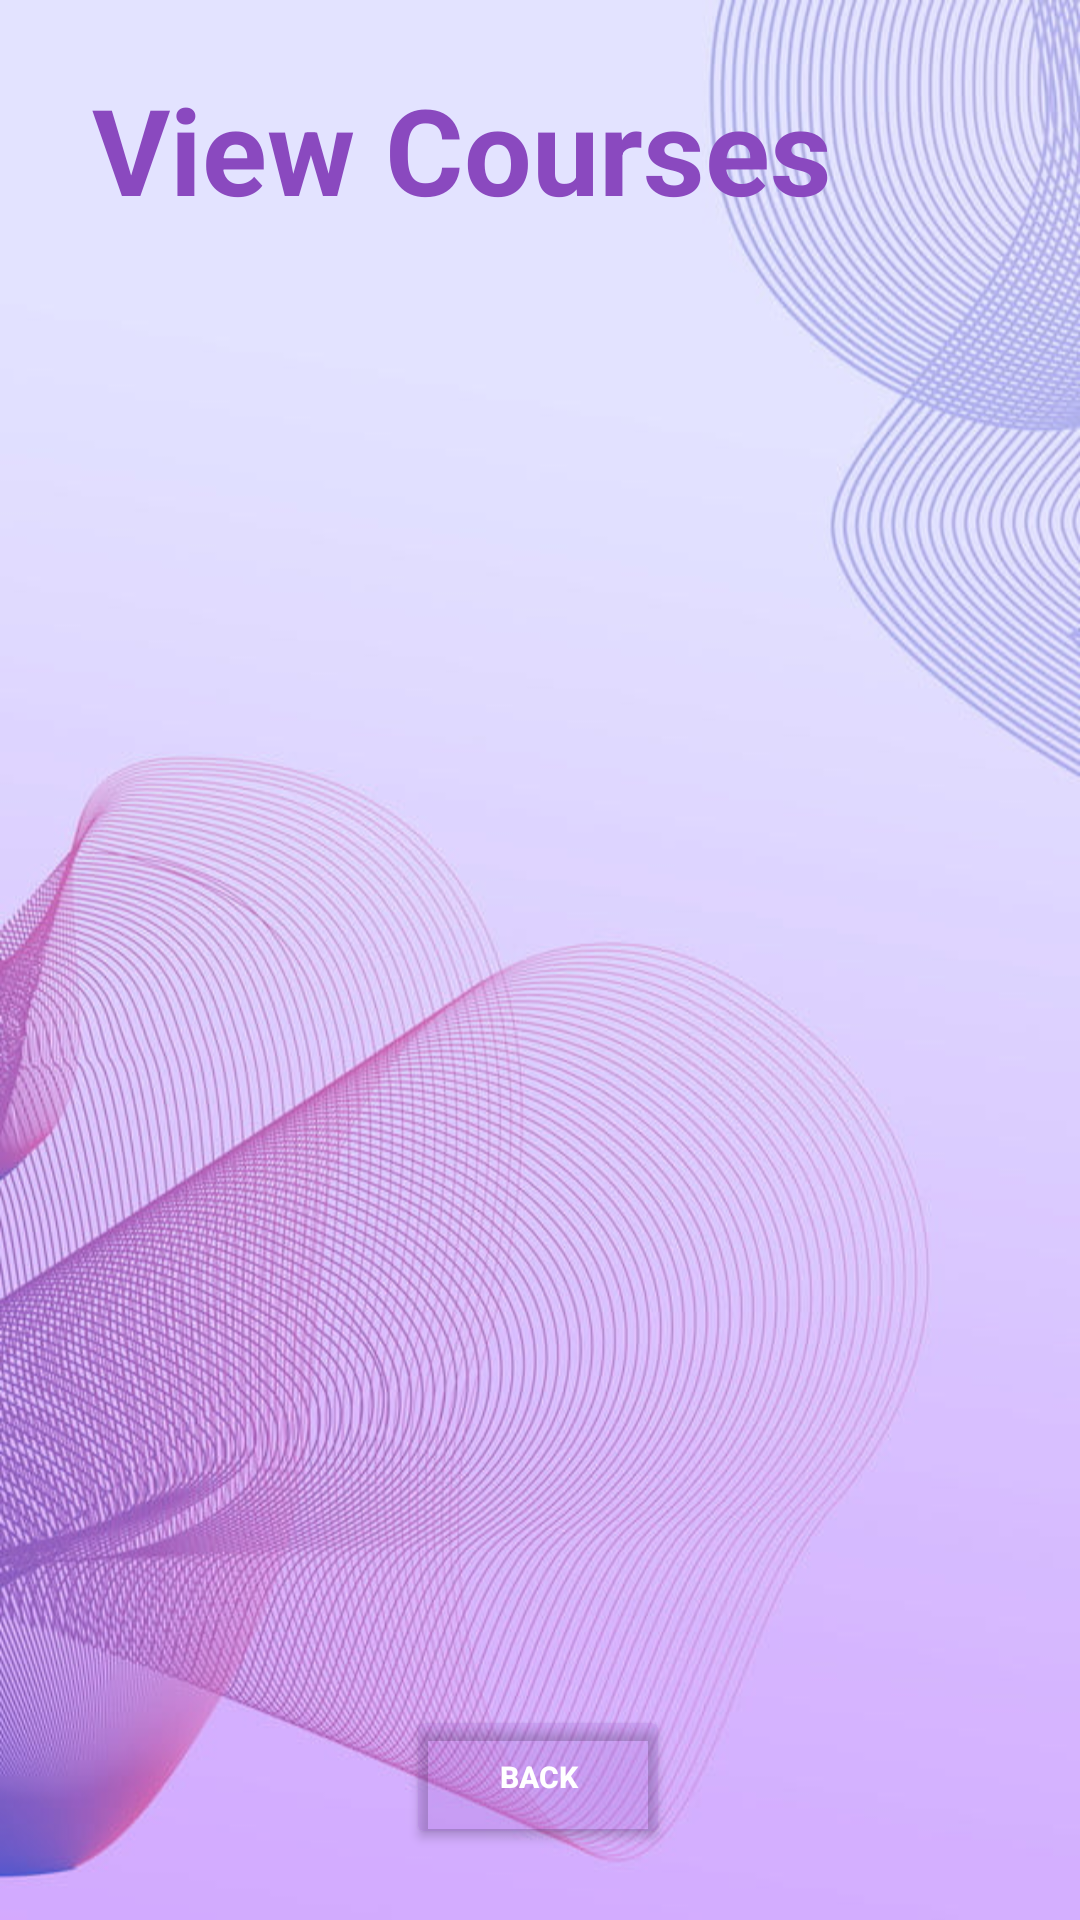

The Android layout XML behind this screen, and the referenced resources:
<!-- AndroidManifest.xml: application theme Theme.StudentCourseBookingSEG2105Group6 -->
<!-- res/layout/activity_view_enrolled_courses.xml -->
<?xml version="1.0" encoding="utf-8"?>
<androidx.constraintlayout.widget.ConstraintLayout xmlns:android="http://schemas.android.com/apk/res/android"
    xmlns:app="http://schemas.android.com/apk/res-auto"
    xmlns:tools="http://schemas.android.com/tools"
    android:layout_width="match_parent"
    android:layout_height="match_parent"
    android:background="@drawable/background"
    tools:context=".ViewEnrolledCourses">


    <Button
        android:id="@+id/enrolledCoursesBackBtn"
        android:layout_width="wrap_content"
        android:layout_height="wrap_content"
        android:text="BACK"
        android:textColor="#FFFFFF"
        android:textSize="10dp"
        android:textStyle="bold"
        app:backgroundTint="#2C8B48BE"
        app:layout_constraintBottom_toBottomOf="parent"
        app:layout_constraintHorizontal_bias="0.498"
        app:layout_constraintLeft_toLeftOf="parent"
        app:layout_constraintRight_toRightOf="parent"
        app:layout_constraintTop_toTopOf="parent"
        app:layout_constraintVertical_bias="0.96" />

    <TextView
        android:id="@+id/viewCoursesText"
        android:layout_width="268dp"
        android:layout_height="wrap_content"
        android:layout_alignParentStart="true"
        android:layout_alignParentTop="true"
        android:layout_alignParentEnd="true"
        android:layout_marginStart="70dp"
        android:layout_marginEnd="72dp"
        android:gravity="center"
        android:text="View Courses"
        android:textColor="#8A49BF"
        android:textSize="40sp"
        android:textStyle="bold"
        app:layout_constraintBottom_toBottomOf="parent"
        app:layout_constraintEnd_toEndOf="parent"
        app:layout_constraintHorizontal_bias="1.0"
        app:layout_constraintStart_toStartOf="parent"
        app:layout_constraintTop_toTopOf="parent"
        app:layout_constraintVertical_bias="0.039" />

    <ListView
        android:id="@+id/coursesLV"
        android:layout_width="match_parent"
        android:layout_height="508dp"
        android:layout_alignParentTop="true"
        android:layout_alignParentBottom="true"
        app:layout_constraintBottom_toBottomOf="parent"
        app:layout_constraintEnd_toEndOf="parent"
        app:layout_constraintHorizontal_bias="0.0"
        app:layout_constraintStart_toStartOf="parent"
        app:layout_constraintTop_toTopOf="parent"
        app:layout_constraintVertical_bias="0.551" />

</androidx.constraintlayout.widget.ConstraintLayout>
<!-- resources referenced by this layout -->
<resources>
  <!-- drawable background: png bitmap (drawable-v24, 107869 bytes) -->
  <style name="Theme.StudentCourseBookingSEG2105Group6" parent="Theme.MaterialComponents.DayNight.NoActionBar">
          
          <item name="colorPrimary">@color/purple_500</item>
          <item name="colorPrimaryVariant">@color/purple_700</item>
          <item name="colorOnPrimary">@color/white</item>
          
          <item name="colorSecondary">@color/teal_200</item>
          <item name="colorSecondaryVariant">@color/teal_700</item>
          <item name="colorOnSecondary">@color/black</item>
          
          <item name="android:statusBarColor" tools:targetApi="l">?attr/colorPrimaryVariant</item>
          
      </style>
  <!-- not gathered from this repository: default colours our renderer supplied (Android Studio template values) -->
  <color name="purple_500">#FF6200EE</color>
  <color name="purple_700">#FF3700B3</color>
  <color name="teal_200">#FF03DAC5</color>
  <color name="teal_700">#FF018786</color>
  <color name="black">#FF000000</color>
  <color name="white">#FFFFFFFF</color>
</resources>
